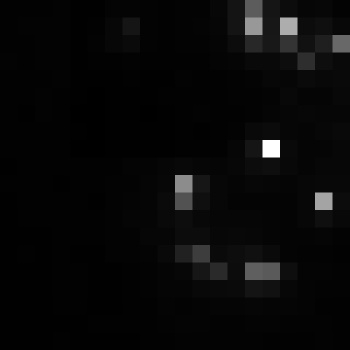

Values plotted in this chart, from the file beside it:
, xmin, ymin, lat, lon, area, perimeter, max_nanowatts, min_nanowatts, moonlight_illumination, clear_sky_confidence, mean_nanowatts
0, 395, 2622, -1.334, -1.334, 2.0, 0.0, 36.96, 0.3031, 11.8, 0.0, 2.705
